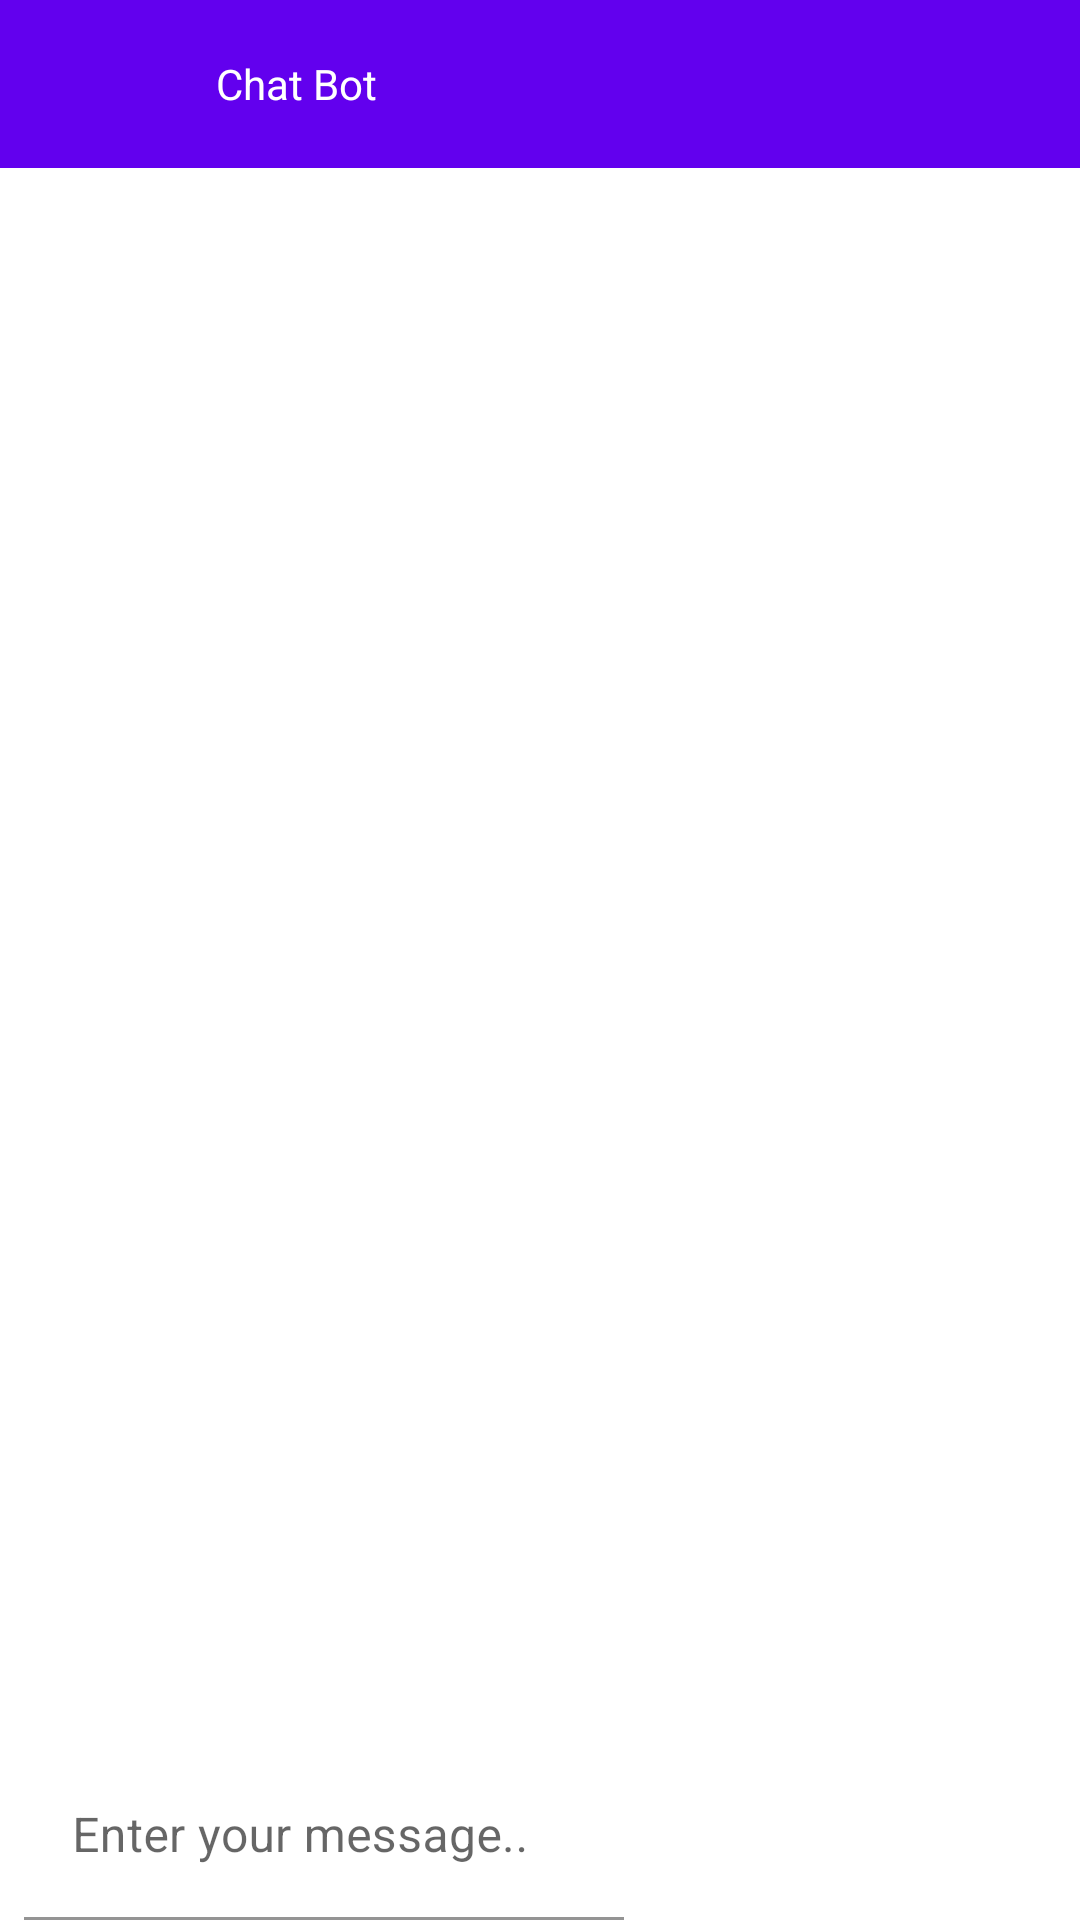

Here is an Android app screen rendered from its layout file. Give the layout XML and the strings, colors and styles it references.
<!-- AndroidManifest.xml: application theme Theme.Demo_Chatbot -->
<!-- res/layout/activity_main.xml -->
<?xml version="1.0" encoding="utf-8"?>
<androidx.constraintlayout.widget.ConstraintLayout xmlns:android="http://schemas.android.com/apk/res/android"
    xmlns:app="http://schemas.android.com/apk/res-auto"
    xmlns:tools="http://schemas.android.com/tools"
    android:layout_width="match_parent"
    android:layout_height="match_parent"
    tools:context=".MainActivity">
    <com.google.android.material.appbar.AppBarLayout
        android:id="@+id/appbar"
        android:layout_width="match_parent"
        android:layout_height="?attr/actionBarSize">
        <androidx.appcompat.widget.Toolbar
            android:layout_width="match_parent"
            android:layout_height="?attr/actionBarSize">
            <com.google.android.material.imageview.ShapeableImageView
                android:layout_width="40dp"
                android:layout_height="40dp"
                android:layout_marginEnd="16dp"
                android:background="@drawable/ic_launcher_background" />
            <TextView
                android:layout_width="wrap_content"
                android:layout_height="wrap_content"
                android:text="Chat Bot"
                android:textColor="@android:color/white"/>

        </androidx.appcompat.widget.Toolbar>
    </com.google.android.material.appbar.AppBarLayout>
    <LinearLayout
        android:layout_width="match_parent"
        android:layout_height="wrap_content"
        android:orientation="horizontal"
        app:layout_constraintStart_toStartOf="parent"
        app:layout_constraintEnd_toEndOf="parent"
        app:layout_constraintBottom_toBottomOf="parent">
        <com.google.android.material.textfield.TextInputLayout
            android:layout_width="200dp"
            android:layout_height="wrap_content"
            android:background="@android:color/transparent"
            android:layout_marginStart="8dp">
            <EditText
                android:layout_width="match_parent"
                android:layout_height="match_parent"
                android:hint="Enter your message.."
                android:background="@android:color/transparent"/>

        </com.google.android.material.textfield.TextInputLayout>
    </LinearLayout>





</androidx.constraintlayout.widget.ConstraintLayout>
<!-- resources referenced by this layout -->
<resources>
  <style name="Theme.Demo_Chatbot" parent="Theme.MaterialComponents.Light.NoActionBar">
          
          <item name="colorPrimary">@color/purple_500</item>
          <item name="colorPrimaryVariant">@color/purple_700</item>
          <item name="colorOnPrimary">@color/white</item>
          
          <item name="colorSecondary">@color/teal_200</item>
          <item name="colorSecondaryVariant">@color/teal_700</item>
          <item name="colorOnSecondary">@color/black</item>
          
          <item name="android:statusBarColor" tools:targetApi="l">?attr/colorPrimaryVariant</item>
          
      </style>
  <!-- not gathered from this repository: default colours our renderer supplied (Android Studio template values) -->
  <color name="purple_500">#FF6200EE</color>
  <color name="purple_700">#FF3700B3</color>
  <color name="teal_200">#FF03DAC5</color>
  <color name="teal_700">#FF018786</color>
  <color name="black">#FF000000</color>
  <color name="white">#FFFFFFFF</color>
</resources>
